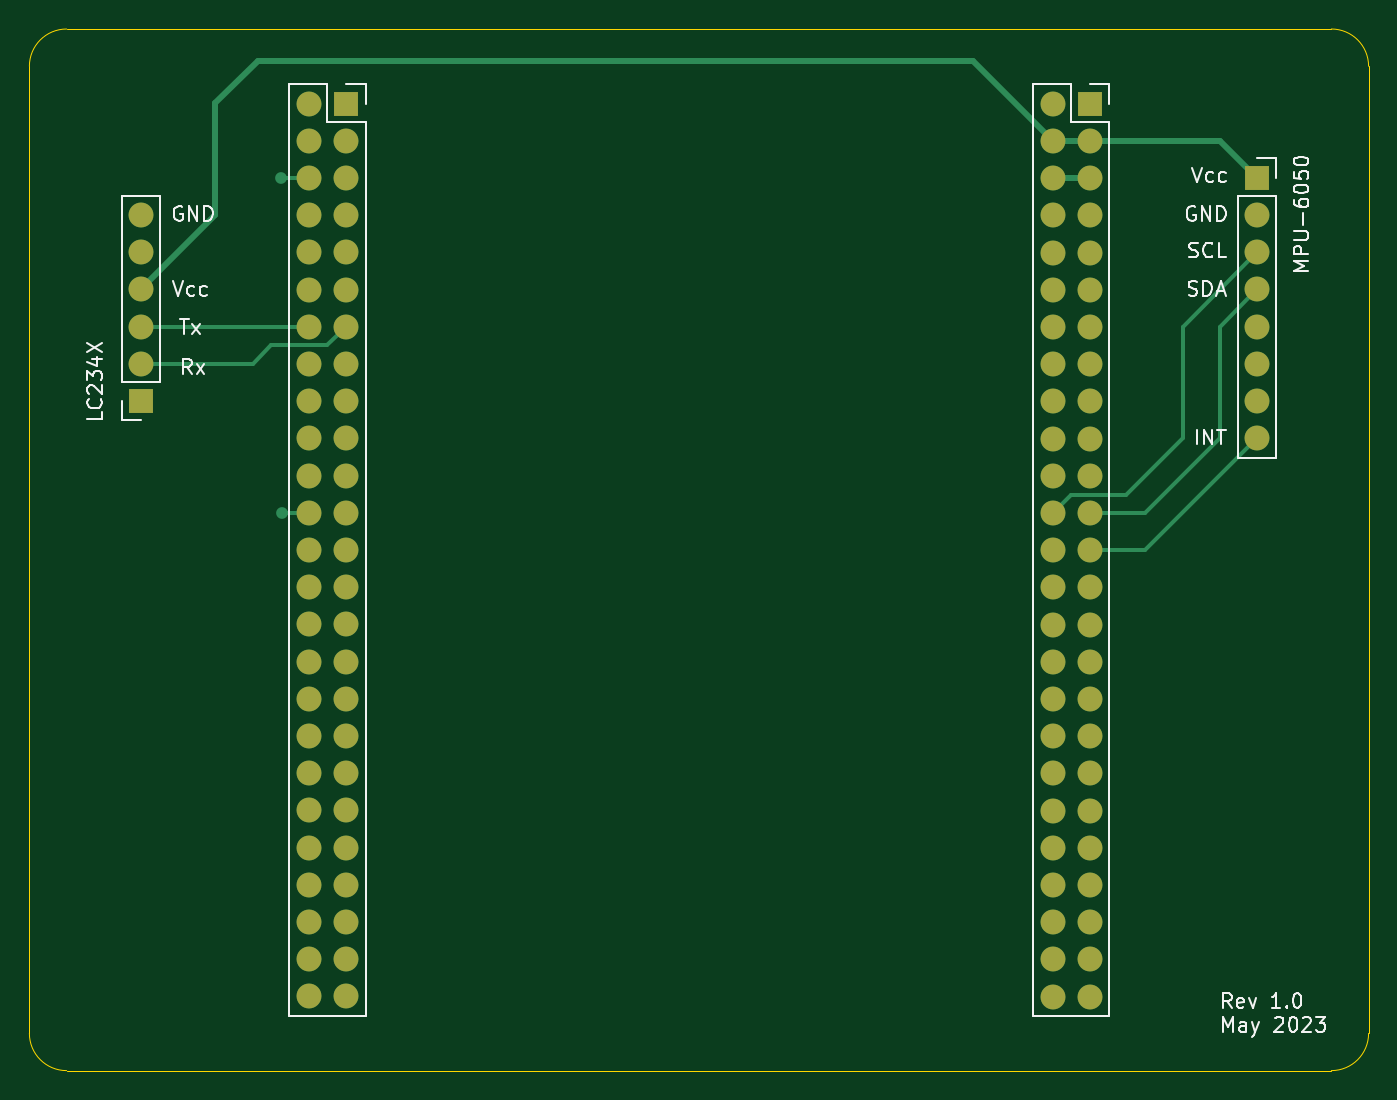
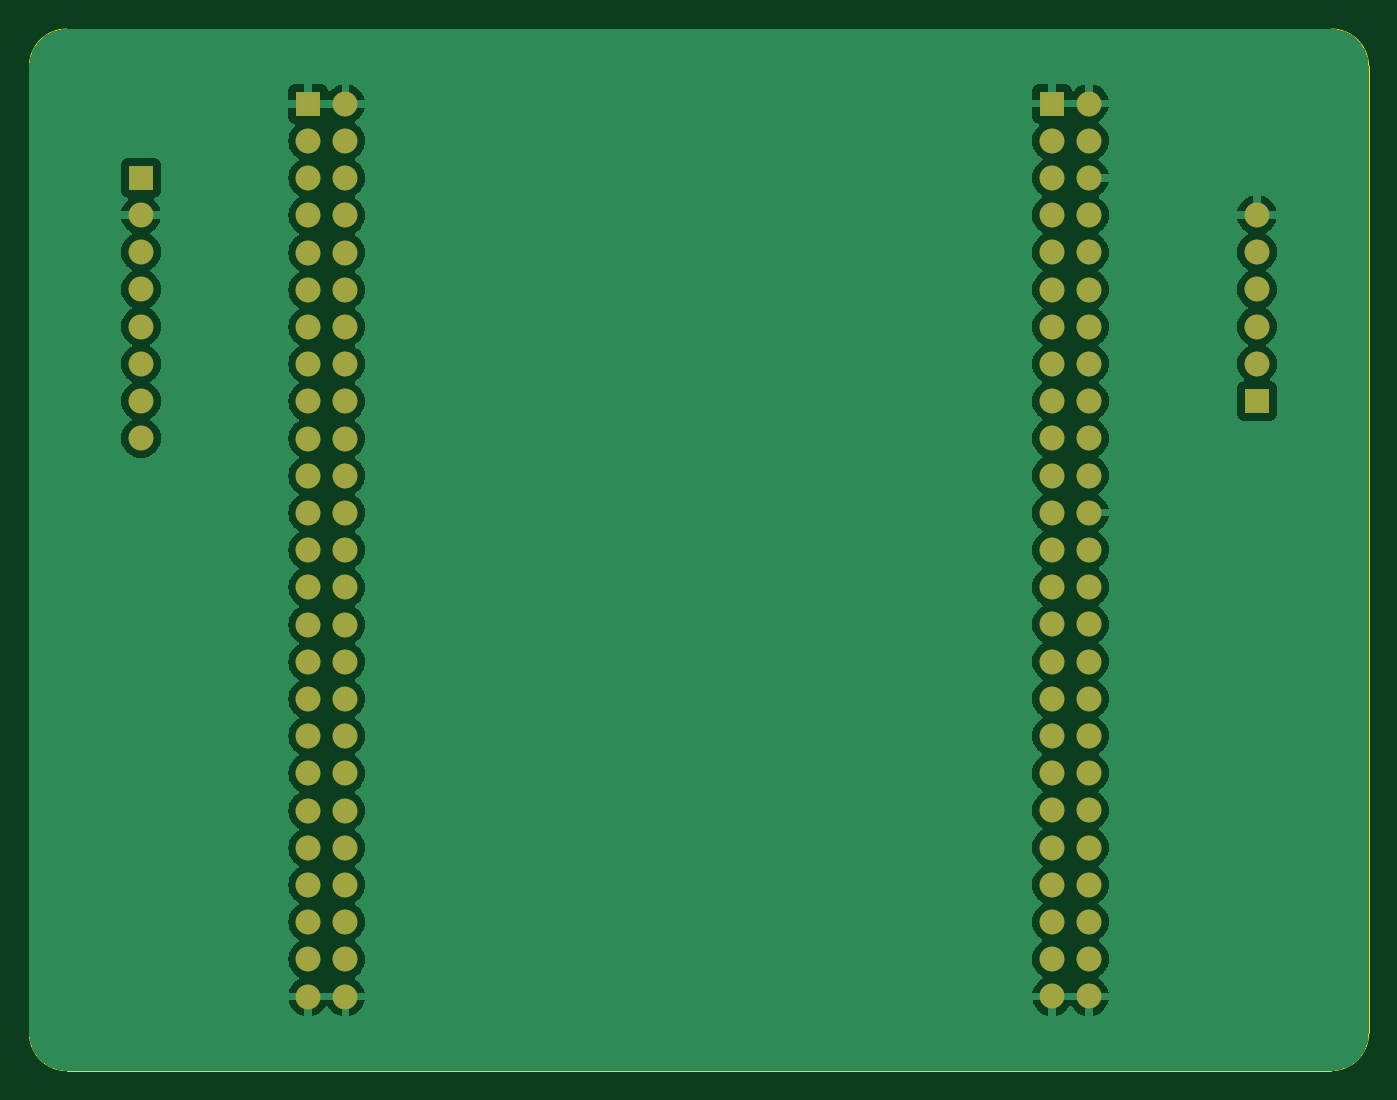
Circuit board: 9 layer files. Board 91.4 x 71.1 mm.
- bottom_copper: PhaseD_Prototype-B_Cu.gbr (71433 bytes)
- bottom_mask: PhaseD_Prototype-B_Mask.gbr (3462 bytes)
- paste: PhaseD_Prototype-B_Paste.gbr (463 bytes)
- bottom_silk: PhaseD_Prototype-B_Silkscreen.gbr (464 bytes)
- outline: PhaseD_Prototype-Edge_Cuts.gbr (995 bytes)
- top_copper: PhaseD_Prototype-F_Cu.gbr (11160 bytes)
- top_mask: PhaseD_Prototype-F_Mask.gbr (3462 bytes)
- paste: PhaseD_Prototype-F_Paste.gbr (463 bytes)
- top_silk: PhaseD_Prototype-F_Silkscreen.gbr (25920 bytes)

=== bottom_copper: PhaseD_Prototype-B_Cu.gbr (71433 bytes, source omitted) ===
=== bottom_mask: PhaseD_Prototype-B_Mask.gbr ===
%TF.GenerationSoftware,KiCad,Pcbnew,7.0.1-0*%
%TF.CreationDate,2023-05-31T07:57:39-06:00*%
%TF.ProjectId,PhaseD_Prototype,50686173-6544-45f5-9072-6f746f747970,rev?*%
%TF.SameCoordinates,Original*%
%TF.FileFunction,Soldermask,Bot*%
%TF.FilePolarity,Negative*%
%FSLAX46Y46*%
G04 Gerber Fmt 4.6, Leading zero omitted, Abs format (unit mm)*
G04 Created by KiCad (PCBNEW 7.0.1-0) date 2023-05-31 07:57:39*
%MOMM*%
%LPD*%
G01*
G04 APERTURE LIST*
%ADD10R,1.700000X1.700000*%
%ADD11O,1.700000X1.700000*%
G04 APERTURE END LIST*
D10*
%TO.C,J3*%
X157480000Y-66040000D03*
D11*
X157480000Y-68580000D03*
X157480000Y-71120000D03*
X157480000Y-73660000D03*
X157480000Y-76200000D03*
X157480000Y-78740000D03*
X157480000Y-81280000D03*
X157480000Y-83820000D03*
%TD*%
D10*
%TO.C,J4*%
X81280000Y-81280000D03*
D11*
X81280000Y-78740000D03*
X81280000Y-76200000D03*
X81280000Y-73660000D03*
X81280000Y-71120000D03*
X81280000Y-68580000D03*
%TD*%
D10*
%TO.C,J2*%
X146070000Y-60990000D03*
D11*
X143530000Y-60990000D03*
X146070000Y-63530000D03*
X143530000Y-63530000D03*
X146070000Y-66070000D03*
X143530000Y-66070000D03*
X146070000Y-68610000D03*
X143530000Y-68610000D03*
X146070000Y-71150000D03*
X143530000Y-71150000D03*
X146070000Y-73690000D03*
X143530000Y-73690000D03*
X146070000Y-76230000D03*
X143530000Y-76230000D03*
X146070000Y-78770000D03*
X143530000Y-78770000D03*
X146070000Y-81310000D03*
X143530000Y-81310000D03*
X146070000Y-83850000D03*
X143530000Y-83850000D03*
X146070000Y-86390000D03*
X143530000Y-86390000D03*
X146070000Y-88930000D03*
X143530000Y-88930000D03*
X146070000Y-91470000D03*
X143530000Y-91470000D03*
X146070000Y-94010000D03*
X143530000Y-94010000D03*
X146070000Y-96550000D03*
X143530000Y-96550000D03*
X146070000Y-99090000D03*
X143530000Y-99090000D03*
X146070000Y-101630000D03*
X143530000Y-101630000D03*
X146070000Y-104170000D03*
X143530000Y-104170000D03*
X146070000Y-106710000D03*
X143530000Y-106710000D03*
X146070000Y-109250000D03*
X143530000Y-109250000D03*
X146070000Y-111790000D03*
X143530000Y-111790000D03*
X146070000Y-114330000D03*
X143530000Y-114330000D03*
X146070000Y-116870000D03*
X143530000Y-116870000D03*
X146070000Y-119410000D03*
X143530000Y-119410000D03*
X146070000Y-121950000D03*
X143530000Y-121950000D03*
%TD*%
D10*
%TO.C,J1*%
X95280000Y-60970000D03*
D11*
X92740000Y-60970000D03*
X95280000Y-63510000D03*
X92740000Y-63510000D03*
X95280000Y-66050000D03*
X92740000Y-66050000D03*
X95280000Y-68590000D03*
X92740000Y-68590000D03*
X95280000Y-71130000D03*
X92740000Y-71130000D03*
X95280000Y-73670000D03*
X92740000Y-73670000D03*
X95280000Y-76210000D03*
X92740000Y-76210000D03*
X95280000Y-78750000D03*
X92740000Y-78750000D03*
X95280000Y-81290000D03*
X92740000Y-81290000D03*
X95280000Y-83830000D03*
X92740000Y-83830000D03*
X95280000Y-86370000D03*
X92740000Y-86370000D03*
X95280000Y-88910000D03*
X92740000Y-88910000D03*
X95280000Y-91450000D03*
X92740000Y-91450000D03*
X95280000Y-93990000D03*
X92740000Y-93990000D03*
X95280000Y-96530000D03*
X92740000Y-96530000D03*
X95280000Y-99070000D03*
X92740000Y-99070000D03*
X95280000Y-101610000D03*
X92740000Y-101610000D03*
X95280000Y-104150000D03*
X92740000Y-104150000D03*
X95280000Y-106690000D03*
X92740000Y-106690000D03*
X95280000Y-109230000D03*
X92740000Y-109230000D03*
X95280000Y-111770000D03*
X92740000Y-111770000D03*
X95280000Y-114310000D03*
X92740000Y-114310000D03*
X95280000Y-116850000D03*
X92740000Y-116850000D03*
X95280000Y-119390000D03*
X92740000Y-119390000D03*
X95280000Y-121930000D03*
X92740000Y-121930000D03*
%TD*%
M02*

=== paste: PhaseD_Prototype-B_Paste.gbr ===
%TF.GenerationSoftware,KiCad,Pcbnew,7.0.1-0*%
%TF.CreationDate,2023-05-31T07:57:39-06:00*%
%TF.ProjectId,PhaseD_Prototype,50686173-6544-45f5-9072-6f746f747970,rev?*%
%TF.SameCoordinates,Original*%
%TF.FileFunction,Paste,Bot*%
%TF.FilePolarity,Positive*%
%FSLAX46Y46*%
G04 Gerber Fmt 4.6, Leading zero omitted, Abs format (unit mm)*
G04 Created by KiCad (PCBNEW 7.0.1-0) date 2023-05-31 07:57:39*
%MOMM*%
%LPD*%
G01*
G04 APERTURE LIST*
G04 APERTURE END LIST*
M02*

=== bottom_silk: PhaseD_Prototype-B_Silkscreen.gbr ===
%TF.GenerationSoftware,KiCad,Pcbnew,7.0.1-0*%
%TF.CreationDate,2023-05-31T07:57:39-06:00*%
%TF.ProjectId,PhaseD_Prototype,50686173-6544-45f5-9072-6f746f747970,rev?*%
%TF.SameCoordinates,Original*%
%TF.FileFunction,Legend,Bot*%
%TF.FilePolarity,Positive*%
%FSLAX46Y46*%
G04 Gerber Fmt 4.6, Leading zero omitted, Abs format (unit mm)*
G04 Created by KiCad (PCBNEW 7.0.1-0) date 2023-05-31 07:57:39*
%MOMM*%
%LPD*%
G01*
G04 APERTURE LIST*
G04 APERTURE END LIST*
M02*

=== outline: PhaseD_Prototype-Edge_Cuts.gbr ===
%TF.GenerationSoftware,KiCad,Pcbnew,7.0.1-0*%
%TF.CreationDate,2023-05-31T07:57:39-06:00*%
%TF.ProjectId,PhaseD_Prototype,50686173-6544-45f5-9072-6f746f747970,rev?*%
%TF.SameCoordinates,Original*%
%TF.FileFunction,Profile,NP*%
%FSLAX46Y46*%
G04 Gerber Fmt 4.6, Leading zero omitted, Abs format (unit mm)*
G04 Created by KiCad (PCBNEW 7.0.1-0) date 2023-05-31 07:57:39*
%MOMM*%
%LPD*%
G01*
G04 APERTURE LIST*
%TA.AperFunction,Profile*%
%ADD10C,0.100000*%
%TD*%
G04 APERTURE END LIST*
D10*
X162560000Y-127000000D02*
G75*
G03*
X165100000Y-124460000I0J2540000D01*
G01*
X73660000Y-124460000D02*
G75*
G03*
X76200000Y-127000000I2540000J0D01*
G01*
X76200000Y-55880000D02*
G75*
G03*
X73660000Y-58420000I0J-2540000D01*
G01*
X165100000Y-58420000D02*
G75*
G03*
X162560000Y-55880000I-2540000J0D01*
G01*
X73660000Y-124460000D02*
X73660000Y-58420000D01*
X162560000Y-127000000D02*
X76200000Y-127000000D01*
X165100000Y-58420000D02*
X165100000Y-124460000D01*
X76200000Y-55880000D02*
X162560000Y-55880000D01*
M02*

=== top_copper: PhaseD_Prototype-F_Cu.gbr (11160 bytes, source omitted) ===
=== top_mask: PhaseD_Prototype-F_Mask.gbr ===
%TF.GenerationSoftware,KiCad,Pcbnew,7.0.1-0*%
%TF.CreationDate,2023-05-31T07:57:39-06:00*%
%TF.ProjectId,PhaseD_Prototype,50686173-6544-45f5-9072-6f746f747970,rev?*%
%TF.SameCoordinates,Original*%
%TF.FileFunction,Soldermask,Top*%
%TF.FilePolarity,Negative*%
%FSLAX46Y46*%
G04 Gerber Fmt 4.6, Leading zero omitted, Abs format (unit mm)*
G04 Created by KiCad (PCBNEW 7.0.1-0) date 2023-05-31 07:57:39*
%MOMM*%
%LPD*%
G01*
G04 APERTURE LIST*
%ADD10R,1.700000X1.700000*%
%ADD11O,1.700000X1.700000*%
G04 APERTURE END LIST*
D10*
%TO.C,J3*%
X157480000Y-66040000D03*
D11*
X157480000Y-68580000D03*
X157480000Y-71120000D03*
X157480000Y-73660000D03*
X157480000Y-76200000D03*
X157480000Y-78740000D03*
X157480000Y-81280000D03*
X157480000Y-83820000D03*
%TD*%
D10*
%TO.C,J4*%
X81280000Y-81280000D03*
D11*
X81280000Y-78740000D03*
X81280000Y-76200000D03*
X81280000Y-73660000D03*
X81280000Y-71120000D03*
X81280000Y-68580000D03*
%TD*%
D10*
%TO.C,J2*%
X146070000Y-60990000D03*
D11*
X143530000Y-60990000D03*
X146070000Y-63530000D03*
X143530000Y-63530000D03*
X146070000Y-66070000D03*
X143530000Y-66070000D03*
X146070000Y-68610000D03*
X143530000Y-68610000D03*
X146070000Y-71150000D03*
X143530000Y-71150000D03*
X146070000Y-73690000D03*
X143530000Y-73690000D03*
X146070000Y-76230000D03*
X143530000Y-76230000D03*
X146070000Y-78770000D03*
X143530000Y-78770000D03*
X146070000Y-81310000D03*
X143530000Y-81310000D03*
X146070000Y-83850000D03*
X143530000Y-83850000D03*
X146070000Y-86390000D03*
X143530000Y-86390000D03*
X146070000Y-88930000D03*
X143530000Y-88930000D03*
X146070000Y-91470000D03*
X143530000Y-91470000D03*
X146070000Y-94010000D03*
X143530000Y-94010000D03*
X146070000Y-96550000D03*
X143530000Y-96550000D03*
X146070000Y-99090000D03*
X143530000Y-99090000D03*
X146070000Y-101630000D03*
X143530000Y-101630000D03*
X146070000Y-104170000D03*
X143530000Y-104170000D03*
X146070000Y-106710000D03*
X143530000Y-106710000D03*
X146070000Y-109250000D03*
X143530000Y-109250000D03*
X146070000Y-111790000D03*
X143530000Y-111790000D03*
X146070000Y-114330000D03*
X143530000Y-114330000D03*
X146070000Y-116870000D03*
X143530000Y-116870000D03*
X146070000Y-119410000D03*
X143530000Y-119410000D03*
X146070000Y-121950000D03*
X143530000Y-121950000D03*
%TD*%
D10*
%TO.C,J1*%
X95280000Y-60970000D03*
D11*
X92740000Y-60970000D03*
X95280000Y-63510000D03*
X92740000Y-63510000D03*
X95280000Y-66050000D03*
X92740000Y-66050000D03*
X95280000Y-68590000D03*
X92740000Y-68590000D03*
X95280000Y-71130000D03*
X92740000Y-71130000D03*
X95280000Y-73670000D03*
X92740000Y-73670000D03*
X95280000Y-76210000D03*
X92740000Y-76210000D03*
X95280000Y-78750000D03*
X92740000Y-78750000D03*
X95280000Y-81290000D03*
X92740000Y-81290000D03*
X95280000Y-83830000D03*
X92740000Y-83830000D03*
X95280000Y-86370000D03*
X92740000Y-86370000D03*
X95280000Y-88910000D03*
X92740000Y-88910000D03*
X95280000Y-91450000D03*
X92740000Y-91450000D03*
X95280000Y-93990000D03*
X92740000Y-93990000D03*
X95280000Y-96530000D03*
X92740000Y-96530000D03*
X95280000Y-99070000D03*
X92740000Y-99070000D03*
X95280000Y-101610000D03*
X92740000Y-101610000D03*
X95280000Y-104150000D03*
X92740000Y-104150000D03*
X95280000Y-106690000D03*
X92740000Y-106690000D03*
X95280000Y-109230000D03*
X92740000Y-109230000D03*
X95280000Y-111770000D03*
X92740000Y-111770000D03*
X95280000Y-114310000D03*
X92740000Y-114310000D03*
X95280000Y-116850000D03*
X92740000Y-116850000D03*
X95280000Y-119390000D03*
X92740000Y-119390000D03*
X95280000Y-121930000D03*
X92740000Y-121930000D03*
%TD*%
M02*

=== paste: PhaseD_Prototype-F_Paste.gbr ===
%TF.GenerationSoftware,KiCad,Pcbnew,7.0.1-0*%
%TF.CreationDate,2023-05-31T07:57:39-06:00*%
%TF.ProjectId,PhaseD_Prototype,50686173-6544-45f5-9072-6f746f747970,rev?*%
%TF.SameCoordinates,Original*%
%TF.FileFunction,Paste,Top*%
%TF.FilePolarity,Positive*%
%FSLAX46Y46*%
G04 Gerber Fmt 4.6, Leading zero omitted, Abs format (unit mm)*
G04 Created by KiCad (PCBNEW 7.0.1-0) date 2023-05-31 07:57:39*
%MOMM*%
%LPD*%
G01*
G04 APERTURE LIST*
G04 APERTURE END LIST*
M02*

=== top_silk: PhaseD_Prototype-F_Silkscreen.gbr (25920 bytes, source omitted) ===
